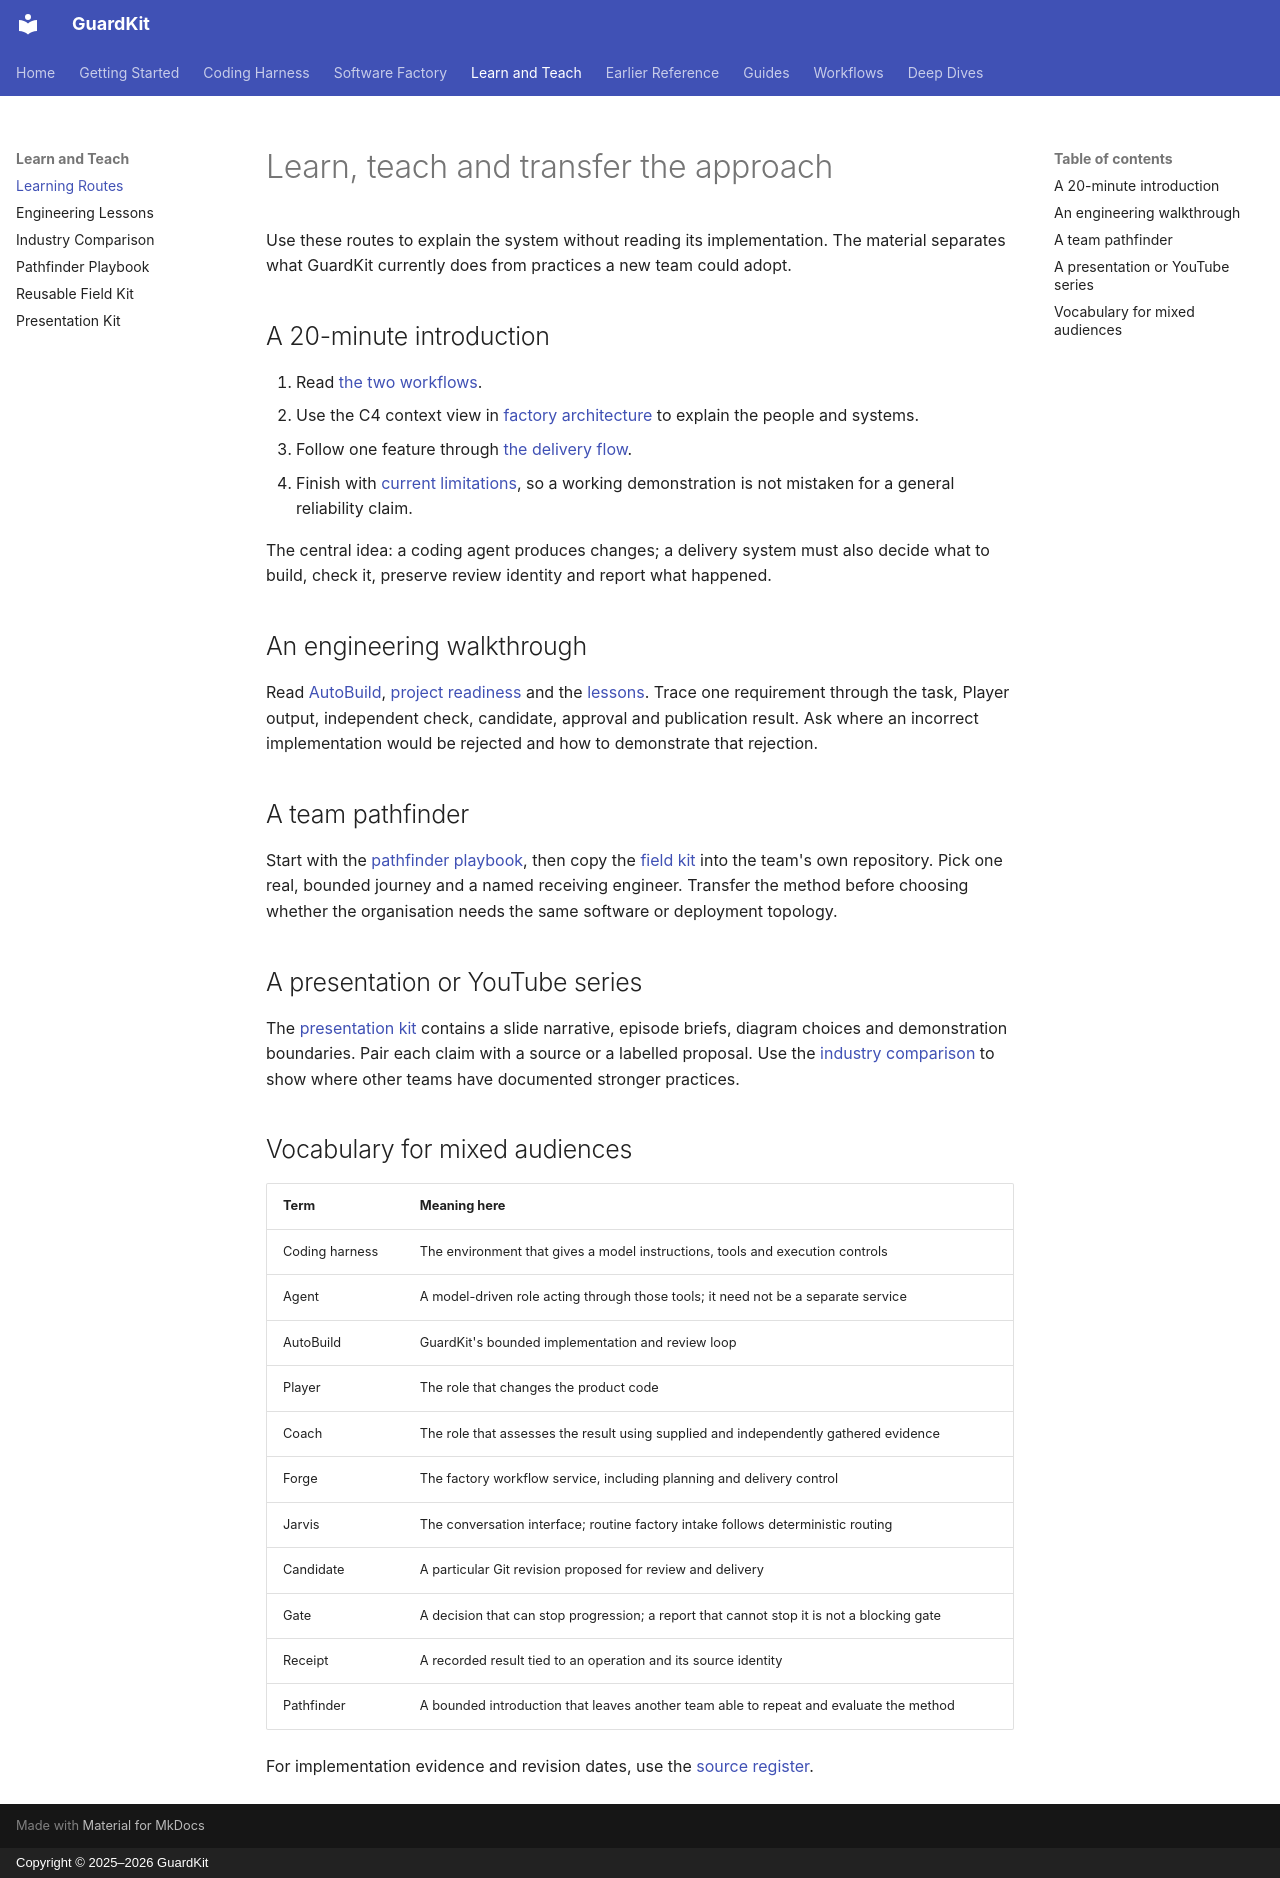

repository: guardkit/guardkit · page: learning/index.html · generator: mkdocs · copyright: Copyright © 2025–2026 GuardKit

# Learn, teach and transfer the approach

Use these routes to explain the system without reading its implementation. The
material separates what GuardKit currently does from practices a new team could adopt.

## A 20-minute introduction

1. Read [the two workflows](../guides/guardkit-workflow.md).
2. Use the C4 context view in [factory architecture](../software-factory/architecture.md)
   to explain the people and systems.
3. Follow one feature through [the delivery flow](../software-factory/delivery-flow.md).
4. Finish with [current limitations](../software-factory/evidence-and-limits.md), so a
   working demonstration is not mistaken for a general reliability claim.

The central idea: a coding agent produces changes; a delivery system must also decide
what to build, check it, preserve review identity and report what happened.

## An engineering walkthrough

Read [AutoBuild](../deep-dives/autobuild-architecture.md),
[project readiness](../software-factory/project-readiness.md) and the
[lessons](lessons.md). Trace one requirement through the task, Player output,
independent check, candidate, approval and publication result. Ask where an incorrect
implementation would be rejected and how to demonstrate that rejection.

## A team pathfinder

Start with the [pathfinder playbook](pathfinder-playbook.md), then copy the
[field kit](field-kit.md) into the team's own repository. Pick one real, bounded
journey and a named receiving engineer. Transfer the method before choosing whether
the organisation needs the same software or deployment topology.

## A presentation or YouTube series

The [presentation kit](presentation-kit.md) contains a slide narrative, episode
briefs, diagram choices and demonstration boundaries. Pair each claim with a source
or a labelled proposal. Use the [industry comparison](industry-comparison.md) to
show where other teams have documented stronger practices.

## Vocabulary for mixed audiences

| Term | Meaning here |
|---|---|
| Coding harness | The environment that gives a model instructions, tools and execution controls |
| Agent | A model-driven role acting through those tools; it need not be a separate service |
| AutoBuild | GuardKit's bounded implementation and review loop |
| Player | The role that changes the product code |
| Coach | The role that assesses the result using supplied and independently gathered evidence |
| Forge | The factory workflow service, including planning and delivery control |
| Jarvis | The conversation interface; routine factory intake follows deterministic routing |
| Candidate | A particular Git revision proposed for review and delivery |
| Gate | A decision that can stop progression; a report that cannot stop it is not a blocking gate |
| Receipt | A recorded result tied to an operation and its source identity |
| Pathfinder | A bounded introduction that leaves another team able to repeat and evaluate the method |

For implementation evidence and revision dates, use the
[source register](../software-factory/sources.md).
